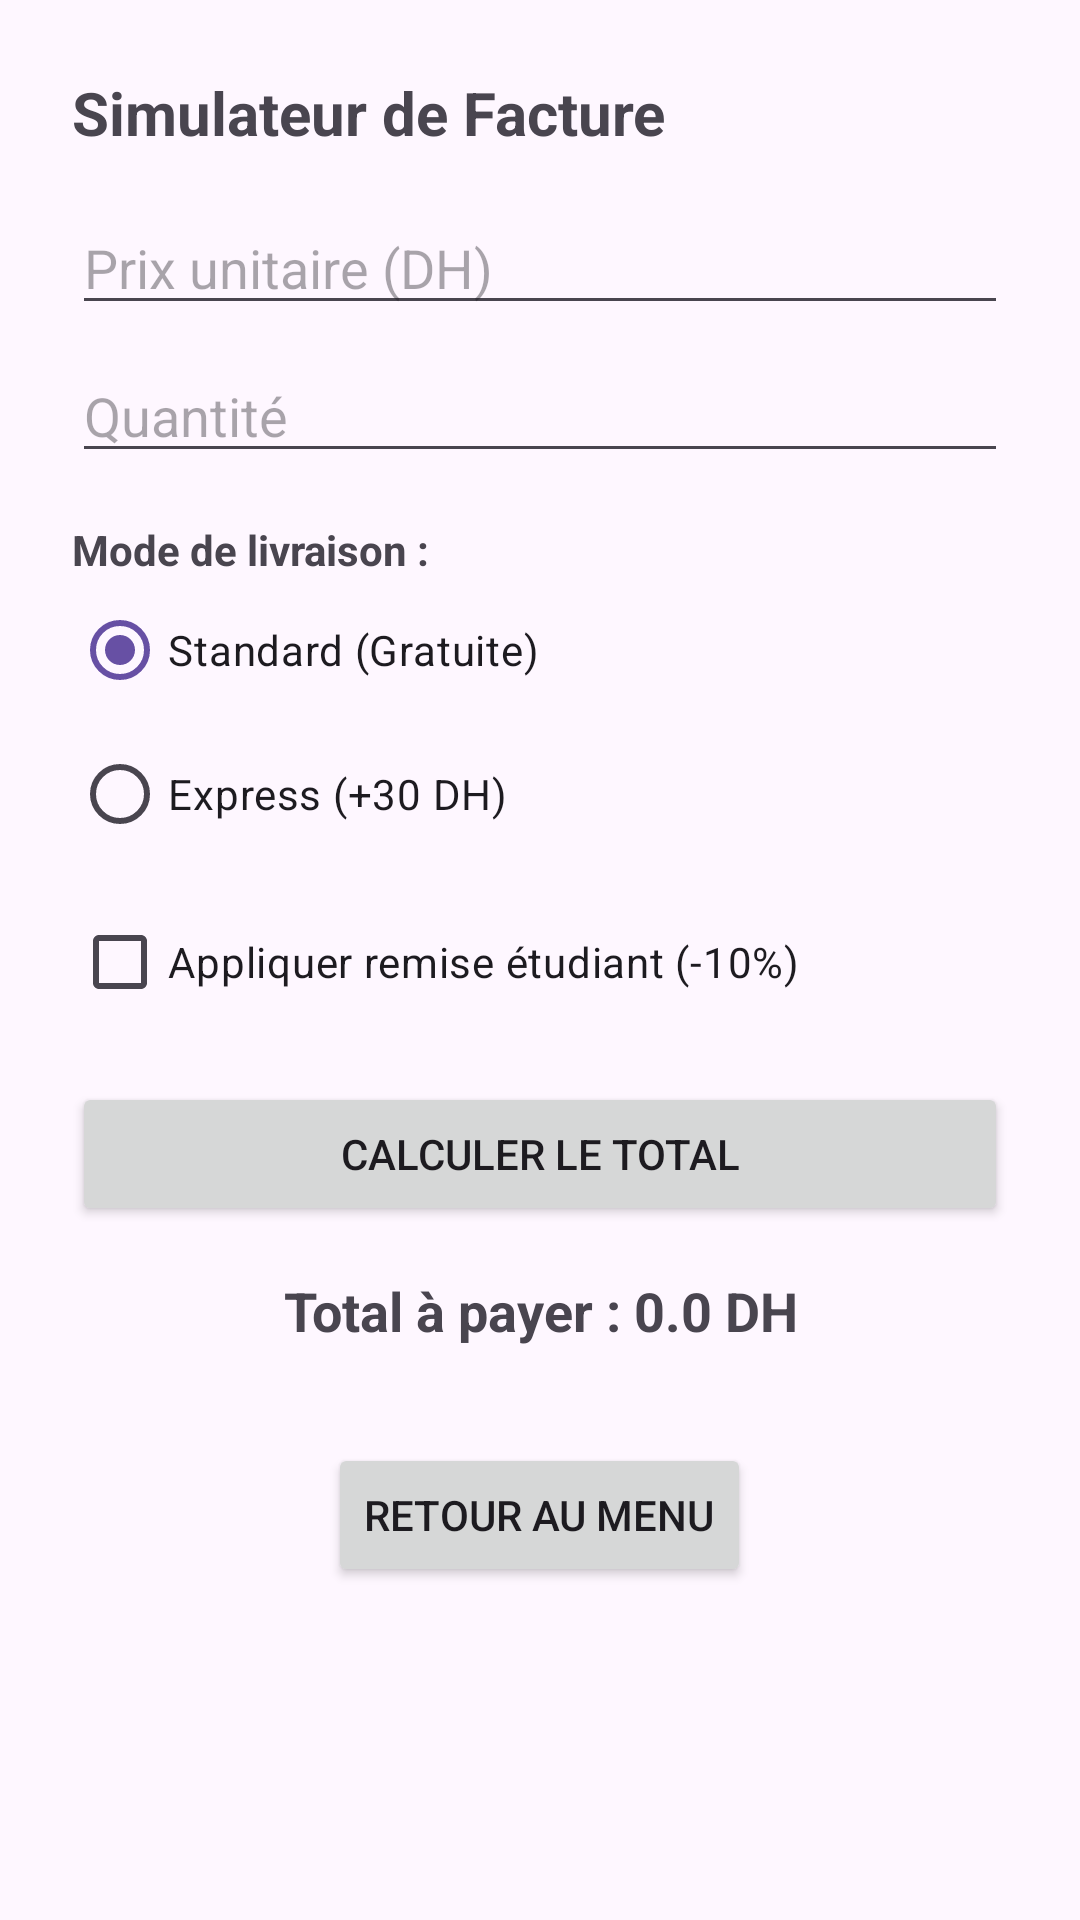

Layout XML and referenced resources for this Android screen:
<!-- AndroidManifest.xml: application theme Theme.APPMobileNatif1 -->
<!-- res/layout/activity_activite6.xml -->
<?xml version="1.0" encoding="utf-8"?>
<LinearLayout xmlns:android="http://schemas.android.com/apk/res/android"
    android:layout_width="match_parent"
    android:layout_height="match_parent"
    android:orientation="vertical"
    android:padding="24dp">

    <TextView
        android:layout_width="wrap_content"
        android:layout_height="wrap_content"
        android:layout_marginBottom="16dp"
        android:text="Simulateur de Facture"
        android:textSize="20sp"
        android:textStyle="bold" />

    <EditText
        android:id="@+id/etPrixUnitaire"
        android:layout_width="match_parent"
        android:layout_height="wrap_content"
        android:hint="Prix unitaire (DH)"
        android:inputType="numberDecimal" />

    <EditText
        android:id="@+id/etQuantite"
        android:layout_width="match_parent"
        android:layout_height="wrap_content"
        android:layout_marginTop="8dp"
        android:hint="Quantité"
        android:inputType="number" />

    <TextView
        android:layout_width="wrap_content"
        android:layout_height="wrap_content"
        android:layout_marginTop="16dp"
        android:text="Mode de livraison :"
        android:textStyle="bold" />

    <RadioGroup
        android:id="@+id/rgLivraison"
        android:layout_width="match_parent"
        android:layout_height="wrap_content">

        <RadioButton
            android:id="@+id/rbStandard"
            android:layout_width="wrap_content"
            android:layout_height="wrap_content"
            android:checked="true"
            android:text="Standard (Gratuite)" />

        <RadioButton
            android:id="@+id/rbExpress"
            android:layout_width="wrap_content"
            android:layout_height="wrap_content"
            android:text="Express (+30 DH)" />
    </RadioGroup>

    <CheckBox
        android:id="@+id/cbRemiseEtudiant"
        android:layout_width="wrap_content"
        android:layout_height="wrap_content"
        android:layout_marginTop="8dp"
        android:text="Appliquer remise étudiant (-10%)" />

    <Button
        android:id="@+id/btnCalculerTotal"
        android:layout_width="match_parent"
        android:layout_height="wrap_content"
        android:layout_marginTop="16dp"
        android:text="Calculer le Total" />

    <TextView
        android:id="@+id/tvTotal"
        android:layout_width="match_parent"
        android:layout_height="wrap_content"
        android:layout_marginTop="16dp"
        android:gravity="center"
        android:text="Total à payer : 0.0 DH"
        android:textSize="18sp"
        android:textStyle="bold" />

    <Button
        android:id="@+id/btnRetourAct6"
        android:layout_width="wrap_content"
        android:layout_height="wrap_content"
        android:layout_gravity="center_horizontal"
        android:layout_marginTop="32dp"
        android:text="Retour au Menu" />

</LinearLayout>
<!-- resources referenced by this layout -->
<resources>
  <style name="Theme.APPMobileNatif1" parent="Base.Theme.APPMobileNatif1" />
  <style name="Base.Theme.APPMobileNatif1" parent="Theme.Material3.DayNight.NoActionBar">
          
          
      </style>
</resources>
